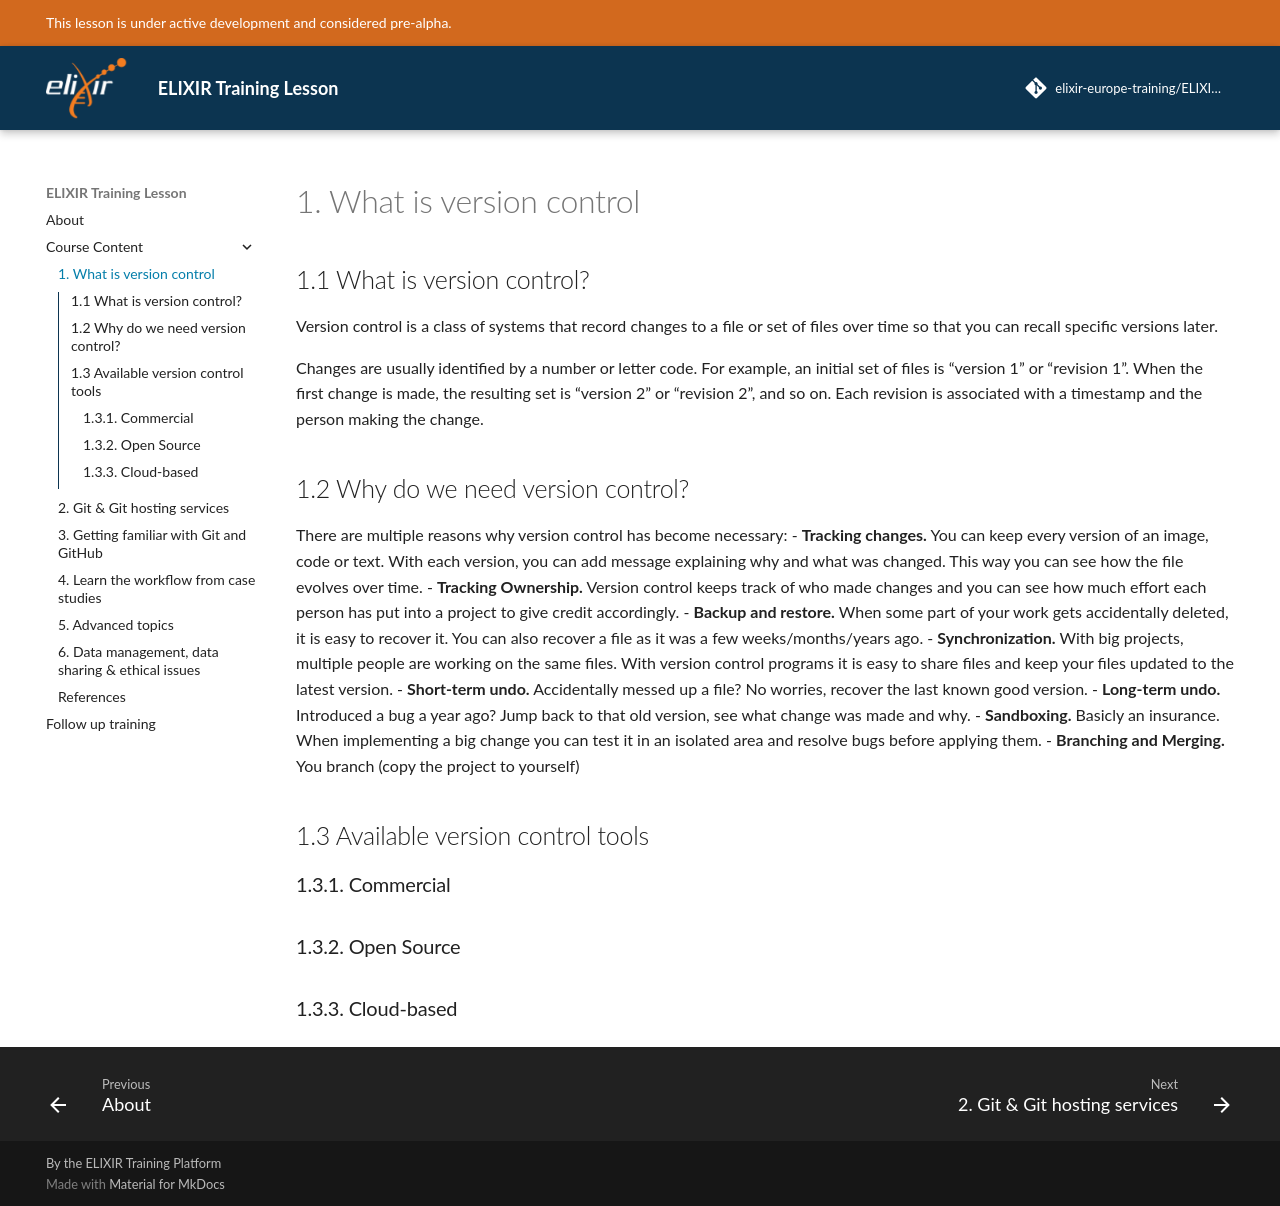

repository: elixir-europe-training/ELIXIR-TrP-VersionControlPython-CodeRep · page: chapters/chapter_01/index.html · generator: mkdocs

## 1.1 What is version control?
Version control is a class of systems that record changes to a file or set of files over time so that you can recall specific versions later. 

Changes are usually identified by a number or letter code. For example, an initial set of files is "version 1" or "revision 1". When the first change is made, the resulting set is "version 2" or "revision 2", and so on. Each revision is associated with a timestamp and the person making the change. 

## 1.2 Why do we need version control? 
There are multiple reasons why version control has become necessary:
- **Tracking changes.** You can keep every version of an image, code or text. With each version, you can add message explaining why and what was changed. This way you can see how the file evolves over time.
- **Tracking Ownership.** Version control keeps track of who made changes and you can see how much effort each person has put into a project to give credit accordingly. 
- **Backup and restore.** When some part of your work gets accidentally deleted, it is easy to recover it. You can also recover a file as it was a few weeks/months/years ago. 
- **Synchronization.** With big projects, multiple people are working on the same files. With version control programs it is easy to share files and keep your files updated to the latest version.
- **Short-term undo.** Accidentally messed up a file? No worries, recover the last known good version.
- **Long-term undo.** Introduced a bug a year ago? Jump back to that old version, see what change was made and why.
- **Sandboxing.** Basicly an insurance. When implementing a big change you can test it in an isolated area and  resolve bugs before applying them.
- **Branching and Merging.** You branch (copy the project to yourself)


## 1.3 Available version control tools

### 1.3.1. Commercial
### 1.3.2. Open Source
### 1.3.3. Cloud-based
